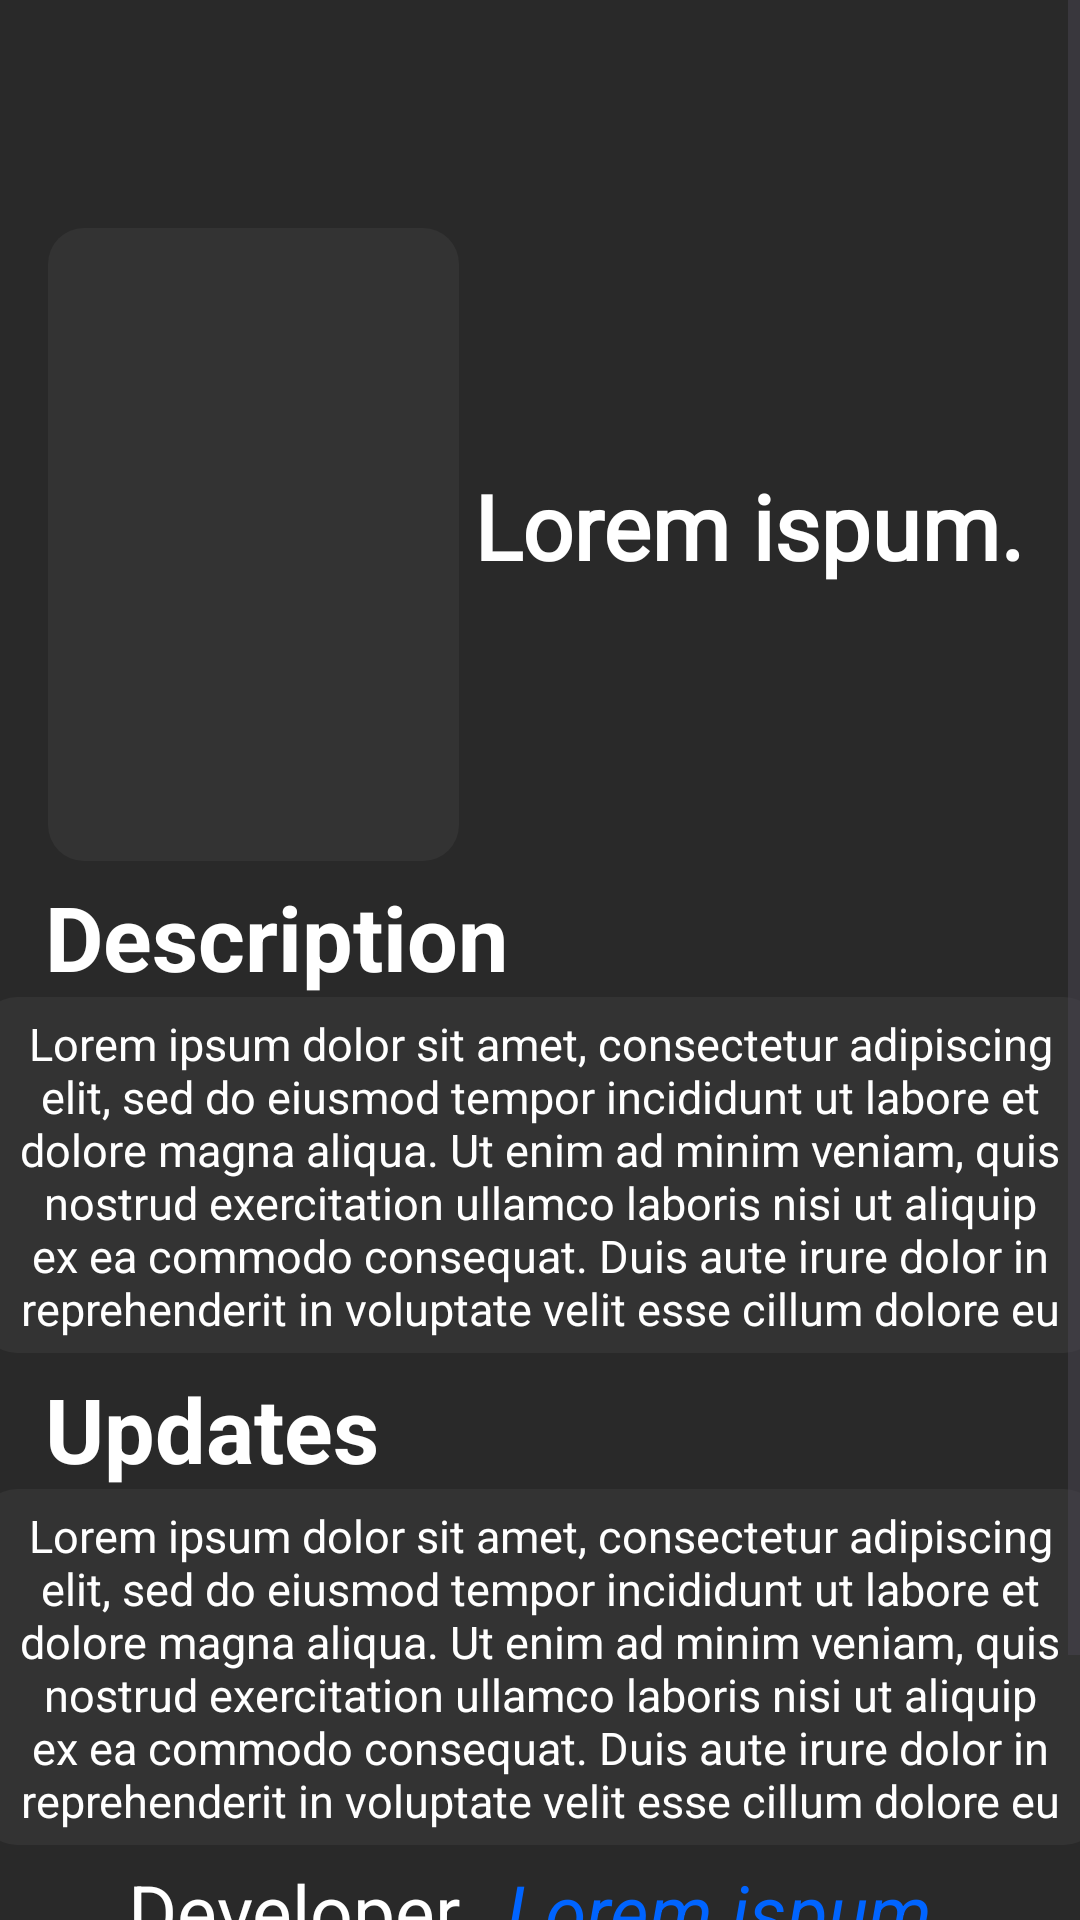

Android layout source for this screen:
<!-- AndroidManifest.xml: application theme Theme.VideoGameApp -->
<!-- res/layout/activity_game.xml -->
<?xml version="1.0" encoding="utf-8"?>
<LinearLayout xmlns:tools="http://schemas.android.com/tools"
    android:layout_width="match_parent"
    android:layout_height="match_parent"
    xmlns:app="http://schemas.android.com/apk/res-auto"
    android:orientation="vertical"
    android:gravity="top"
    android:id="@+id/gameMain"
    android:background="@color/chromophobicblack"

    xmlns:android="http://schemas.android.com/apk/res/android">

    <ScrollView
        android:layout_width="match_parent"
        android:layout_height="wrap_content"
        android:id="@+id/gamescrollviewid"
        >

        <LinearLayout
            android:layout_width="match_parent"
            android:layout_height="wrap_content"
            android:orientation="vertical"
            android:gravity="center">

            <androidx.constraintlayout.widget.ConstraintLayout
                android:layout_width="match_parent"
                android:layout_height="wrap_content">

                <ImageView
                    android:id="@+id/herobannerid"
                    android:layout_width="0dp"
                    android:layout_height="205dp"
                    app:layout_constraintEnd_toEndOf="parent"
                    app:layout_constraintHorizontal_bias="0.0"
                    app:layout_constraintStart_toStartOf="parent"
                    app:layout_constraintTop_toTopOf="parent"
                    android:paddingBottom="20dp"
                    />

                <ImageView
                    android:id="@+id/herothumbnailid"
                    android:layout_width="137dp"
                    android:layout_height="211dp"
                    android:layout_marginStart="16dp"
                    android:layout_marginTop="76dp"
                    android:background="@drawable/roundconers"
                    android:padding="4dp"
                    app:layout_constraintStart_toStartOf="parent"
                    app:layout_constraintTop_toTopOf="parent" />


                <LinearLayout
                    android:id="@+id/titleTagContainer"
                    android:layout_width="0dp"
                    android:layout_height="wrap_content"
                    android:orientation="vertical"
                    android:layout_marginStart="5dp"
                    android:layout_marginTop="155dp"

                    app:layout_constraintStart_toEndOf="@id/herothumbnailid"
                    app:layout_constraintTop_toTopOf="parent"
                    app:layout_constraintEnd_toEndOf="parent">

                    <TextView
                        android:id="@+id/gametitleTextview"
                        android:layout_width="match_parent"
                        android:layout_height="wrap_content"
                        android:fontFamily="@font/robotovariablefontwdthwght"
                        android:text="@string/loremispum"
                        android:textColor="@color/white"
                        android:textSize="30sp"
                        android:textStyle="bold" />

                    <com.google.android.material.chip.ChipGroup
                        android:id="@+id/tagContainer"
                        android:layout_width="match_parent"
                        android:layout_height="wrap_content"
                        android:layout_marginTop="8dp"
                        app:chipSpacing="8dp"
                        app:chipSpacingVertical="4dp"
                        app:singleLine="false" />

                </LinearLayout>

            </androidx.constraintlayout.widget.ConstraintLayout>

            <TextView
                android:layout_width="wrap_content"
                android:layout_height="wrap_content"
                android:layout_gravity="top"
                android:text="@string/Gamedesc"
                android:textColor="@color/white"
                android:textSize="30dp"
                android:textStyle="bold"
                android:paddingStart="15dp"
                android:paddingTop="5dp"/>

            <TextView
                android:id="@+id/gameexpandabledescriptionTextview"
                android:layout_width="373dp"
                android:layout_height="wrap_content"
                android:background="@drawable/roundconers"
                android:clickable="true"
                android:gravity="center"
                android:maxLines="6"
                android:paddingHorizontal="2sp"
                android:paddingVertical="5sp"
                android:text="@string/loremispumparagraph"
                android:textColor="@color/white"
                android:textSize="15sp"
                />

            <TextView
                android:layout_width="wrap_content"
                android:layout_height="wrap_content"
                android:layout_gravity="top"
                android:text="@string/gameUp"
                android:textColor="@color/white"
                android:textSize="30dp"
                android:textStyle="bold"
                android:paddingStart="15dp"
                android:paddingTop="5dp"/>

            <TextView
                android:id="@+id/gameexpandableupdatesTextview"
                android:layout_width="373dp"
                android:layout_height="wrap_content"
                android:background="@drawable/roundconers"
                android:clickable="true"
                android:gravity="center"
                android:maxLines="6"
                android:paddingHorizontal="2sp"
                android:paddingVertical="5sp"
                android:text="@string/loremispumparagraph"
                android:textColor="@color/white"
                android:textSize="15sp"
                />

            <LinearLayout
                android:layout_width="match_parent"
                android:layout_height="wrap_content"
                android:orientation="horizontal"
                android:gravity="center">

                <TextView
                    android:layout_width="wrap_content"
                    android:layout_height="wrap_content"
                    android:text="@string/gamedev"
                    android:textColor="@color/white"
                    android:textSize="25sp"
                    android:textStyle="normal"
                    android:paddingTop="5dp"
                    android:paddingEnd="15dp"/>

                <TextView
                    android:id="@+id/gamedeveloperTextview"
                    android:layout_width="wrap_content"
                    android:layout_height="wrap_content"
                    android:text="@string/loremispum"
                    android:textColor="@color/coolblue"
                    android:textSize="25sp"
                    android:textStyle="italic"
                    android:paddingTop="5dp"/>

            </LinearLayout>
            <LinearLayout
                android:layout_width="match_parent"
                android:layout_height="wrap_content"
                android:orientation="horizontal"
                android:gravity="center">

                <TextView
                    android:layout_width="wrap_content"
                    android:layout_height="wrap_content"
                    android:text="@string/gamepub"
                    android:textColor="@color/white"
                    android:textSize="25sp"
                    android:textStyle="normal"
                    android:paddingTop="5dp"
                    android:paddingEnd="15dp"/>

                <TextView
                    android:id="@+id/gamepublisherTextview"
                    android:layout_width="wrap_content"
                    android:layout_height="wrap_content"
                    android:text="@string/loremispum"
                    android:textColor="@color/coolblue"
                    android:textSize="25sp"
                    android:textStyle="italic"
                    android:paddingTop="5dp"/>

            </LinearLayout>

            <View
                android:layout_width="match_parent"
                android:layout_height="50dp"/>

        </LinearLayout>

    </ScrollView>
</LinearLayout>
<!-- resources referenced by this layout -->
<resources>
  <color name="chromophobicblack">#292929</color>
  <color name="coolblue">#0064FF</color>
  <color name="white">#FFFFFFFF</color>
  <!-- drawable roundconers (drawable) -->
  <?xml version="1.0" encoding="utf-8"?>
  <shape xmlns:android="http://schemas.android.com/apk/res/android"
      android:shape="rectangle">
      <corners android:radius="12dp" />
      <solid android:color="@color/asphaltwhisper" /> 
  </shape>
  <string name="Gamedesc">Description</string>
  <string name="gameUp">Updates</string>
  <string name="gamedev">Developer</string>
  <string name="gamepub">Publisher</string>
  <string name="loremispum">Lorem ispum.</string>
  <string name="loremispumparagraph">Lorem ipsum dolor sit amet, consectetur adipiscing elit, sed do eiusmod tempor incididunt ut labore et dolore magna aliqua. Ut enim ad minim veniam, quis nostrud exercitation ullamco laboris nisi ut aliquip ex ea commodo consequat. Duis aute irure dolor in reprehenderit in voluptate velit esse cillum dolore eu fugiat nulla pariatur. Excepteur sint occaecat cupidatat non proident, sunt in culpa qui officia deserunt mollit anim id est laborum</string>
  <style name="Theme.VideoGameApp" parent="Base.Theme.VideoGameApp" />
  <color name="asphaltwhisper">#333333</color>
  <style name="Base.Theme.VideoGameApp" parent="Theme.Material3.DayNight.NoActionBar">
          
          
      </style>
</resources>
